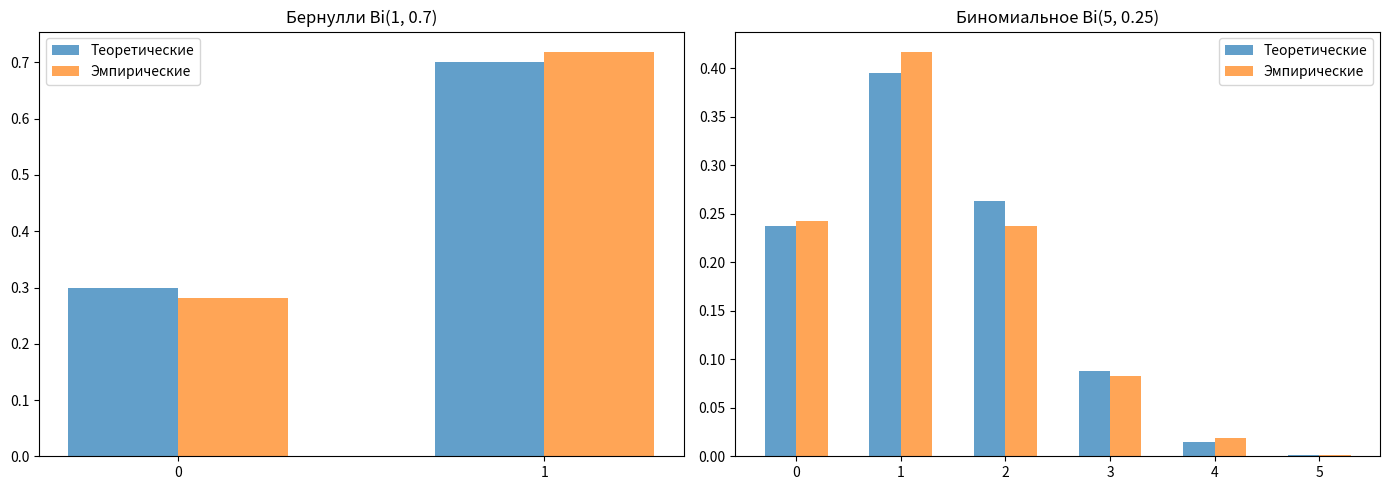

The script that saved this image:
# Лабораторная работа №2. Моделирование дискретных СВ
# Вариант 1: Бернулли Bi(1, 0.7); биномиальное Bi(5, 0.25)

import math
from bisect import bisect_right
import matplotlib.pyplot as plt
from scipy import stats

N = 1000          # объем выборки
ALPHA = 0.05      # уровень значимости
M_SIM = 10000     # число симуляций для ошибки I рода

# Теоретические законы распределения {значение: вероятность}
P_BER = 0.7
M_BIN, P_BIN = 5, 0.25
BER = {0: 1 - P_BER, 1: P_BER}
BIN = {k: math.comb(M_BIN, k) * P_BIN ** k * (1 - P_BIN) ** (M_BIN - k) for k in range(M_BIN + 1)}
LAWS = {"Бернулли Bi(1, 0.7)": BER, "Биномиальное Bi(5, 0.25)": BIN}


# Линейный конгруэнтный генератор БСВ
class LCG:
    def __init__(self, seed=12345):
        self.state = seed

    def random(self):
        self.state = (1664525 * self.state + 1013904223) % 2 ** 32
        return self.state / 2 ** 32


lcg = LCG()


# Метод обратной функции: x_i, если F(x_{i-1}) <= u < F(x_i)
def generate_discrete(probs, size):
    values = list(probs)
    cdf, acc = [], 0.0
    for p in probs.values():
        acc += p
        cdf.append(acc)
    cdf[-1] = 1.0
    return [values[bisect_right(cdf, lcg.random())] for _ in range(size)]


# Оценки: среднее и несмещенная дисперсия
def mean_var(x):
    m = sum(x) / len(x)
    return m, sum((v - m) ** 2 for v in x) / (len(x) - 1)


# Критерий Пирсона с объединением интервалов (ожидаемая частота >= 5)
def pearson_test(sample, probs, alpha=ALPHA, verbose=False):
    n = len(sample)
    if not set(sample) <= set(probs):          # невозможные значения
        if verbose:
            print("  В выборке есть значения, невозможные при H0 -> ОТВЕРГАЕТСЯ")
        return float('inf'), 0.0, True

    obs, exp, o_acc, e_acc = [], [], 0, 0
    for k in sorted(probs):
        o_acc += sample.count(k)
        e_acc += probs[k] * n
        if e_acc >= 5:
            obs.append(o_acc)
            exp.append(e_acc)
            o_acc = e_acc = 0
    if e_acc > 0:                              # остаток присоединяем к последней группе
        obs[-1] += o_acc
        exp[-1] += e_acc

    chi2 = sum((o - e) ** 2 / e for o, e in zip(obs, exp))
    df = len(exp) - 1
    p_value = 1 - stats.chi2.cdf(chi2, df)
    reject = p_value < alpha
    if verbose:
        print(f"  X^2 = {chi2:.4f}, df = {df}, p-value = {p_value:.4f} -> "
              f"{'ОТВЕРГАЕТСЯ' if reject else 'ПРИНИМАЕТСЯ'}")
    return chi2, p_value, reject


# 1. Моделирование и оценки
print("1. МОДЕЛИРОВАНИЕ И ОЦЕНКА ПАРАМЕТРОВ\n")
samples = {name: generate_discrete(p, N) for name, p in LAWS.items()}
for name, p in LAWS.items():
    m_true = sum(k * v for k, v in p.items())
    v_true = sum(k * k * v for k, v in p.items()) - m_true ** 2
    m_emp, v_emp = mean_var(samples[name])
    print(name)
    print(f"  Мат. ожидание: истинное = {m_true:.4f}, оценка = {m_emp:.4f}, разница = {abs(m_true - m_emp):.4f}")
    print(f"  Дисперсия:     истинная = {v_true:.4f}, оценка = {v_emp:.4f}, разница = {abs(v_true - v_emp):.4f}\n")

# Графики: теоретические и эмпирические вероятности
fig, axes = plt.subplots(1, 2, figsize=(14, 5))
for ax, (name, p) in zip(axes, LAWS.items()):
    x = list(p)
    ax.bar([k - 0.15 for k in x], list(p.values()), width=0.3, label='Теоретические', alpha=0.7)
    ax.bar([k + 0.15 for k in x], [samples[name].count(k) / N for k in x], width=0.3, label='Эмпирические', alpha=0.7)
    ax.set_xticks(x)
    ax.set_title(name)
    ax.legend()
plt.tight_layout()
plt.show()

# 2. Перекрестная проверка: каждая выборка каждым критерием
print("2. ПРОВЕРКА КРИТЕРИЕМ ХИ-КВАДРАТ\n")
for s_name, smp in samples.items():
    for h_name, p in LAWS.items():
        print(f"Выборка: {s_name} | H0: {h_name}")
        pearson_test(smp, p, verbose=True)

# 3. Ошибка I рода
print(f"\n3. ИССЛЕДОВАНИЕ ОШИБКИ I РОДА (ε = {ALPHA}, симуляций: {M_SIM})\n")
rejected = {name: 0 for name in LAWS}
for _ in range(M_SIM):
    for name, p in LAWS.items():
        if pearson_test(generate_discrete(p, N), p)[2]:
            rejected[name] += 1
for name in LAWS:
    print(f"Эмпирическая ошибка I рода, {name}: {rejected[name] / M_SIM:.4f}")
